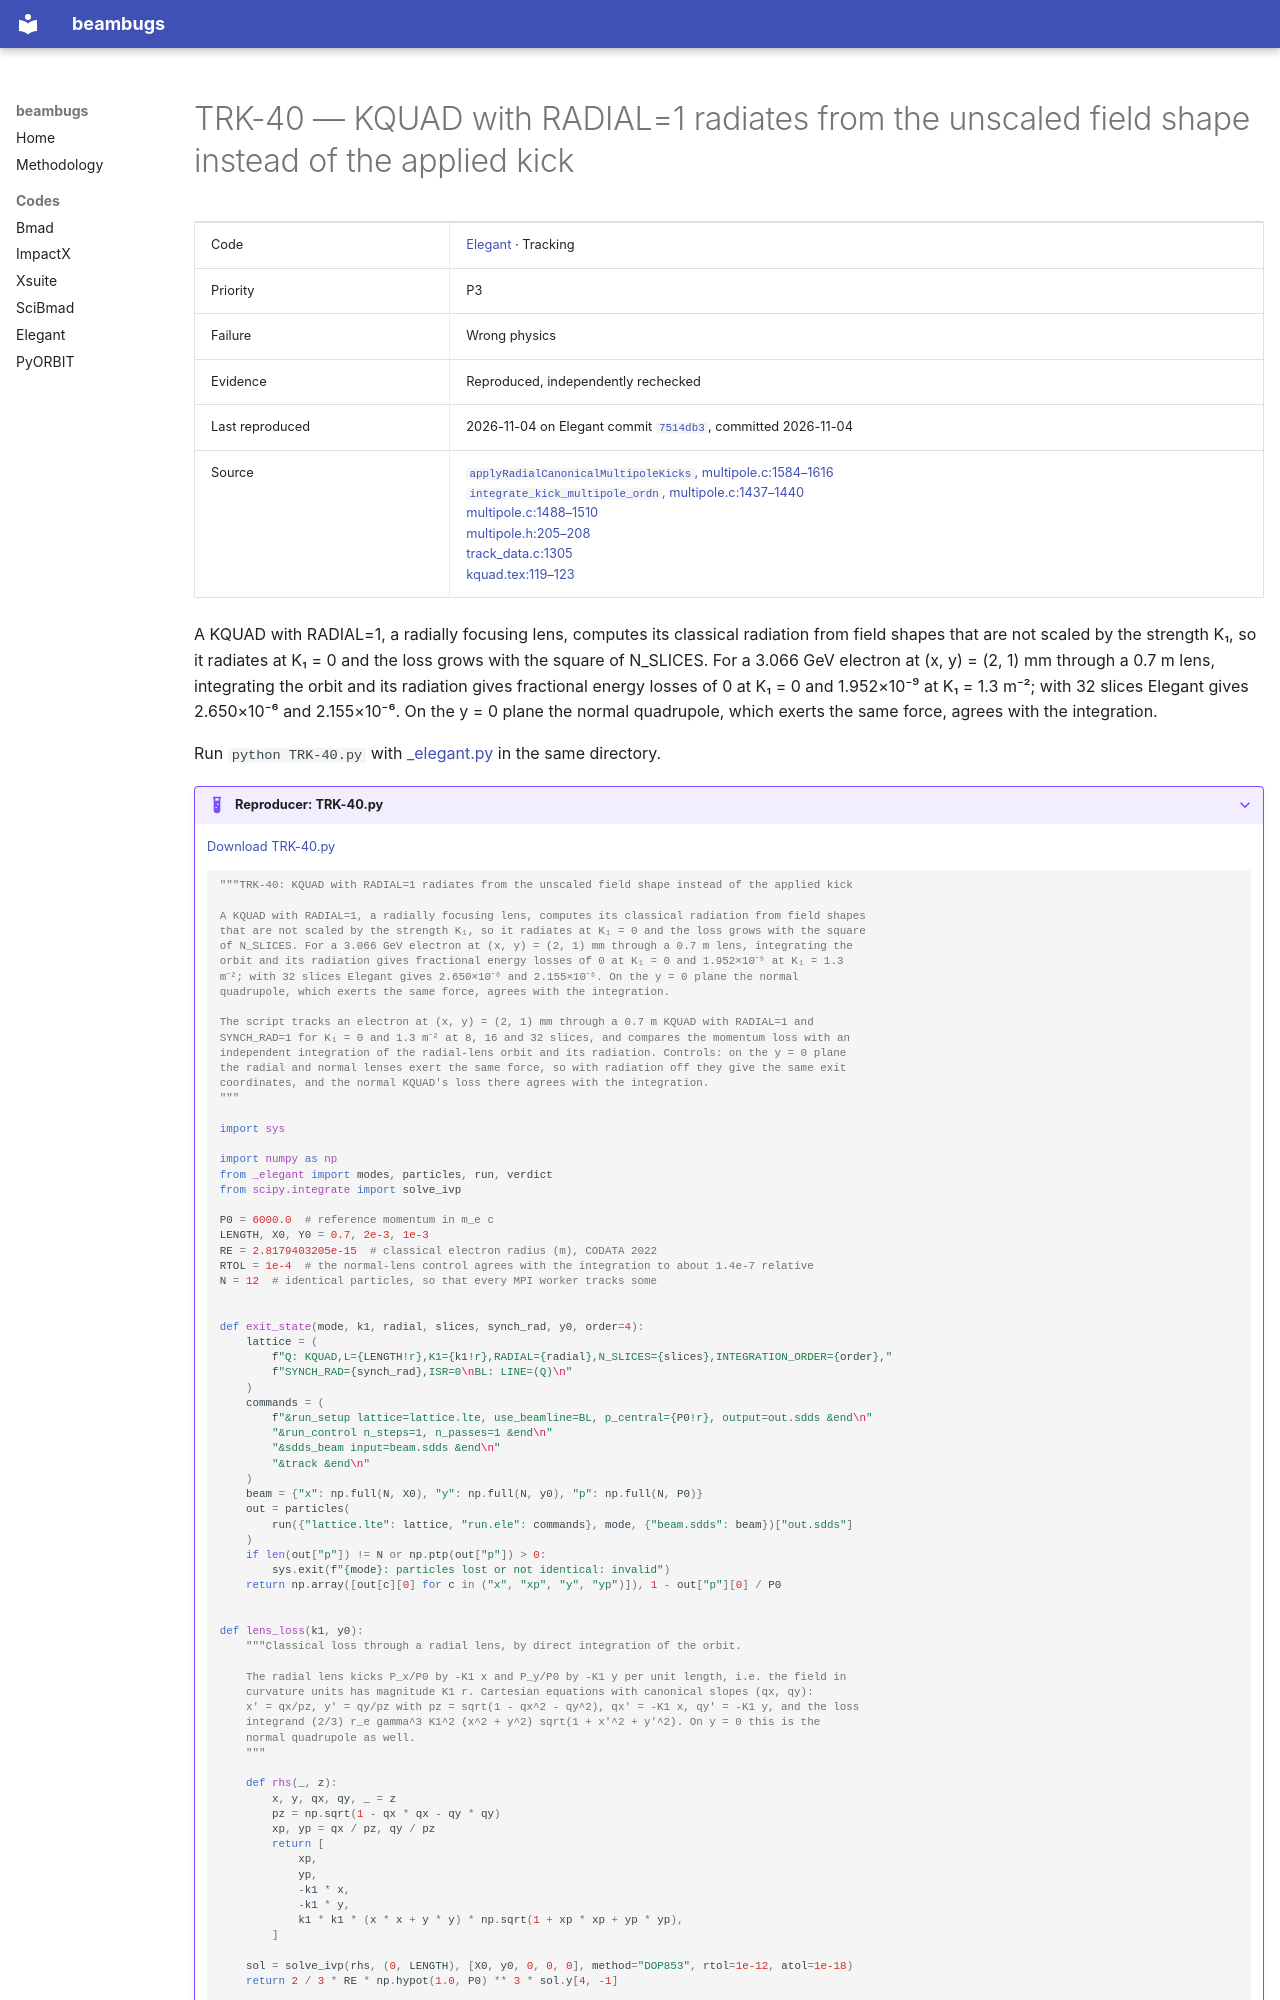

repository: nikitakuklev/beambugs · page: elegant/TRK-40/index.html · generator: mkdocs

---
title: "TRK-40: KQUAD with RADIAL=1 radiates from the unscaled field shape instead of the applied kick"
hide:
  - toc
---

# TRK-40 — KQUAD with RADIAL=1 radiates from the unscaled field shape instead of the applied kick

| | |
|---|---|
| Code | [Elegant](../index.md) · Tracking |
| Priority | P3 |
| Failure | Wrong physics |
| Evidence | Reproduced, independently rechecked |
| Last reproduced | 2026-11-04 on Elegant commit [`7514db3`](https://github.com/rtsoliday/elegant/commit/7514db36f764), committed 2026-11-04 |
| Source | [`applyRadialCanonicalMultipoleKicks`, multipole.c:1584–1616](https://github.com/rtsoliday/elegant/blob/0355dd6aca12c861971fbf8f3ae78a0ded991734/src/multipole.c#L1584-L1616)<br>[`integrate_kick_multipole_ordn`, multipole.c:1437–1440](https://github.com/rtsoliday/elegant/blob/0355dd6aca12c861971fbf8f3ae78a0ded991734/src/multipole.c#L1437-L1440)<br>[multipole.c:1488–1510](https://github.com/rtsoliday/elegant/blob/0355dd6aca12c861971fbf8f3ae78a0ded991734/src/multipole.c#L1488-L1510)<br>[multipole.h:205–208](https://github.com/rtsoliday/elegant/blob/0355dd6aca12c861971fbf8f3ae78a0ded991734/src/multipole.h#L205-L208)<br>[track_data.c:1305](https://github.com/rtsoliday/elegant/blob/0355dd6aca12c861971fbf8f3ae78a0ded991734/src/track_data.c#L1305)<br>[kquad.tex:119–123](https://github.com/rtsoliday/elegant/blob/0355dd6aca12c861971fbf8f3ae78a0ded991734/doc/kquad.tex#L119-L123) |

A KQUAD with RADIAL=1, a radially focusing lens, computes its classical radiation from field shapes that are not scaled by the strength K₁, so it radiates at K₁ = 0 and the loss grows with the square of N_SLICES. For a 3.066 GeV electron at (x, y) = (2, 1) mm through a 0.7 m lens, integrating the orbit and its radiation gives fractional energy losses of 0 at K₁ = 0 and 1.952×10⁻⁹ at K₁ = 1.3 m⁻²; with 32 slices Elegant gives 2.650×10⁻⁶ and 2.155×10⁻⁶. On the y = 0 plane the normal quadrupole, which exerts the same force, agrees with the integration.

Run `python TRK-40.py` with [_elegant.py](../helpers/_elegant.py) in the same directory.

??? example "Reproducer: TRK-40.py"

    [Download TRK-40.py](TRK-40.py)

    ```python
    """TRK-40: KQUAD with RADIAL=1 radiates from the unscaled field shape instead of the applied kick

    A KQUAD with RADIAL=1, a radially focusing lens, computes its classical radiation from field shapes
    that are not scaled by the strength K₁, so it radiates at K₁ = 0 and the loss grows with the square
    of N_SLICES. For a 3.066 GeV electron at (x, y) = (2, 1) mm through a 0.7 m lens, integrating the
    orbit and its radiation gives fractional energy losses of 0 at K₁ = 0 and 1.952×10⁻⁹ at K₁ = 1.3
    m⁻²; with 32 slices Elegant gives 2.650×10⁻⁶ and 2.155×10⁻⁶. On the y = 0 plane the normal
    quadrupole, which exerts the same force, agrees with the integration.

    The script tracks an electron at (x, y) = (2, 1) mm through a 0.7 m KQUAD with RADIAL=1 and
    SYNCH_RAD=1 for K₁ = 0 and 1.3 m⁻² at 8, 16 and 32 slices, and compares the momentum loss with an
    independent integration of the radial-lens orbit and its radiation. Controls: on the y = 0 plane
    the radial and normal lenses exert the same force, so with radiation off they give the same exit
    coordinates, and the normal KQUAD's loss there agrees with the integration.
    """

    import sys

    import numpy as np
    from _elegant import modes, particles, run, verdict
    from scipy.integrate import solve_ivp

    P0 = 6000.0  # reference momentum in m_e c
    LENGTH, X0, Y0 = 0.7, 2e-3, 1e-3
    RE = 2.8179403205e-15  # classical electron radius (m), CODATA 2022
    RTOL = 1e-4  # the normal-lens control agrees with the integration to about 1.4e-7 relative
    N = 12  # identical particles, so that every MPI worker tracks some


    def exit_state(mode, k1, radial, slices, synch_rad, y0, order=4):
        lattice = (
            f"Q: KQUAD,L={LENGTH!r},K1={k1!r},RADIAL={radial},N_SLICES={slices},INTEGRATION_ORDER={order},"
            f"SYNCH_RAD={synch_rad},ISR=0\nBL: LINE=(Q)\n"
        )
        commands = (
            f"&run_setup lattice=lattice.lte, use_beamline=BL, p_central={P0!r}, output=out.sdds &end\n"
            "&run_control n_steps=1, n_passes=1 &end\n"
            "&sdds_beam input=beam.sdds &end\n"
            "&track &end\n"
        )
        beam = {"x": np.full(N, X0), "y": np.full(N, y0), "p": np.full(N, P0)}
        out = particles(
            run({"lattice.lte": lattice, "run.ele": commands}, mode, {"beam.sdds": beam})["out.sdds"]
        )
        if len(out["p"]) != N or np.ptp(out["p"]) > 0:
            sys.exit(f"{mode}: particles lost or not identical: invalid")
        return np.array([out[c][0] for c in ("x", "xp", "y", "yp")]), 1 - out["p"][0] / P0


    def lens_loss(k1, y0):
        """Classical loss through a radial lens, by direct integration of the orbit.

        The radial lens kicks P_x/P0 by -K1 x and P_y/P0 by -K1 y per unit length, i.e. the field in
        curvature units has magnitude K1 r. Cartesian equations with canonical slopes (qx, qy):
        x' = qx/pz, y' = qy/pz with pz = sqrt(1 - qx^2 - qy^2), qx' = -K1 x, qy' = -K1 y, and the loss
        integrand (2/3) r_e gamma^3 K1^2 (x^2 + y^2) sqrt(1 + x'^2 + y'^2). On y = 0 this is the
        normal quadrupole as well.
        """

        def rhs(_, z):
            x, y, qx, qy, _ = z
            pz = np.sqrt(1 - qx * qx - qy * qy)
            xp, yp = qx / pz, qy / pz
            return [
                xp,
                yp,
                -k1 * x,
                -k1 * y,
                k1 * k1 * (x * x + y * y) * np.sqrt(1 + xp * xp + yp * yp),
            ]
